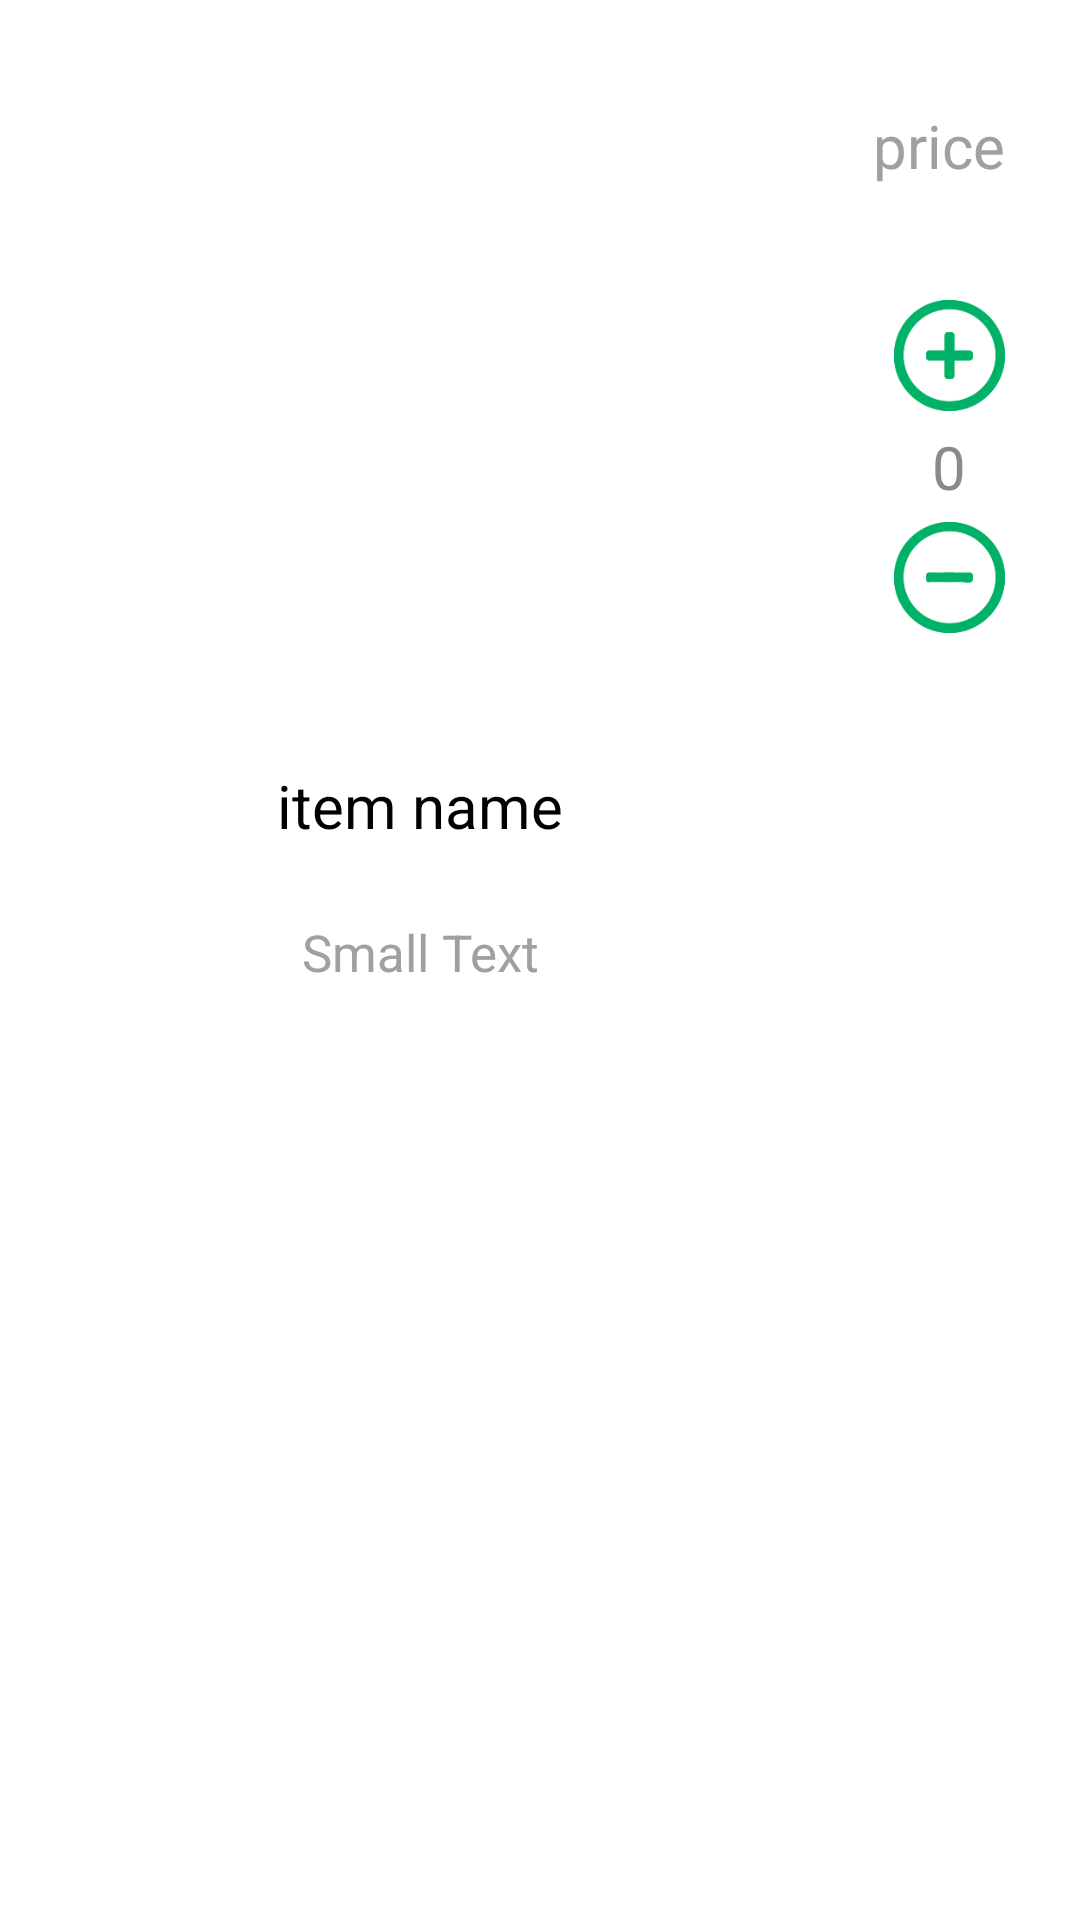

Android layout source for this screen:
<!-- AndroidManifest.xml: application theme MyAppTheme -->
<!-- res/layout/product_detail_list_layout.xml -->
<?xml version="1.0" encoding="utf-8"?>
<RelativeLayout xmlns:android="http://schemas.android.com/apk/res/android"
    android:background="#ffffff"
    android:paddingRight="5dp"
    android:layout_width="match_parent"
    android:layout_height="wrap_content">
    <ImageView
        android:layout_width="270dp"
        android:layout_height="250dp"
        android:id="@+id/product_detail_image_view"
        android:layout_marginLeft="5dip"
        android:src="@drawable/rottioota"
        android:layout_marginTop="5dip"
        android:scaleType="fitCenter"

        />



    <TextView
        android:layout_width="wrap_content"
        android:layout_height="wrap_content"
        android:textAppearance="?android:attr/textAppearanceMedium"
        android:text="item name"
        android:textColor="@color/title_text_color"
        android:id="@+id/product_detail_name"
        android:textSize="20sp"

        android:layout_marginLeft="0dp"
        android:layout_marginStart="0dp"
        android:layout_below="@+id/product_detail_image_view"

        android:gravity="center"
        android:layout_alignLeft="@+id/product_detail_image_view"
        android:layout_alignStart="@+id/product_detail_image_view"
        android:layout_alignRight="@+id/product_detail_image_view"
        android:layout_alignEnd="@+id/product_detail_image_view"
         />

    <TextView
        android:layout_width="wrap_content"
        android:layout_height="wrap_content"
        android:textAppearance="?android:attr/textAppearanceSmall"
        android:text="price"

        android:id="@+id/approx_price_val"
        android:textColor="@color/secondary_text_color"
        android:textSize="20sp"
        android:layout_marginTop="30dp"
        android:layout_alignTop="@+id/product_detail_image_view"
        android:layout_alignParentRight="true"
        android:layout_alignParentEnd="true"
        android:layout_marginRight="20dp"
        android:layout_marginEnd="20dp" />




    <ImageView

        android:layout_width="37dp"
        android:layout_height="37dp"
        android:src="@drawable/plus"
        android:gravity="center_horizontal|center_vertical"
        android:id="@+id/add_btn"
        android:layout_below="@+id/approx_price_val"
        android:layout_alignLeft="@+id/sub_btn"
        android:layout_alignStart="@+id/sub_btn"
        android:layout_marginTop="38dp" />

    <TextView
        android:layout_width="wrap_content"
        android:layout_height="wrap_content"
        android:textAppearance="?android:attr/textAppearanceSmall"
        android:text="Small Text"
        android:id="@+id/itemdescription"
        android:textColor="@color/secondary_text_color"
        android:textSize="17sp"
        android:layout_marginLeft="0dp"
        android:layout_marginStart="0dp"
        android:layout_marginBottom="10dp"
        android:layout_marginTop="24dp"
        android:gravity="center"
        android:layout_below="@+id/product_detail_name"
        android:layout_alignLeft="@+id/product_detail_image_view"
        android:layout_alignStart="@+id/product_detail_image_view"
        android:layout_alignRight="@+id/product_detail_image_view"
        android:layout_alignEnd="@+id/product_detail_image_view" />

    <TextView
        android:layout_width="37dp"
        android:layout_height="37dp"
        android:textSize="20sp"
        android:text="0"
        android:textColor="@color/text_view_grey"
        android:gravity="center_horizontal|center_vertical"
        android:id="@+id/add_sub_val"
        android:editable="true"
        android:layout_below="@+id/add_btn"
        android:layout_alignLeft="@+id/sub_btn"
        android:layout_alignStart="@+id/sub_btn" />

    <ImageView
        android:layout_width="37dp"
        android:layout_height="37dp"
        android:src="@drawable/minus"
        android:gravity="center_horizontal|center_vertical"
        android:id="@+id/sub_btn"
        android:layout_below="@+id/add_sub_val"
        android:layout_alignRight="@+id/approx_price_val"
        android:layout_alignEnd="@+id/approx_price_val" />


</RelativeLayout>
<!-- resources referenced by this layout -->
<resources>
  <color name="secondary_text_color">#a0a0a0</color>
  <color name="text_view_grey">#8A8A8A</color>
  <color name="title_text_color">#050000</color>
  <!-- drawable minus: png bitmap (drawable-ldpi, 6022 bytes) -->
  <!-- drawable plus: png bitmap (drawable-ldpi, 6163 bytes) -->
  <style name="MyAppTheme" parent="@style/AppTheme" />
  <style name="AppTheme" parent="Theme.AppCompat.Light.NoActionBar">
          <item name="colorPrimaryDark">@color/primary_dark</item>
  
      </style>
  <color name="primary_dark">#5C767C</color>
</resources>
